Run: headless pygame with SDL's dummy video driver; simulated clock (each Clock.tick advances the game by its frame time, no real sleeping); random seed 0; keys injected as events and as key.get_pressed() state; no mouse input.
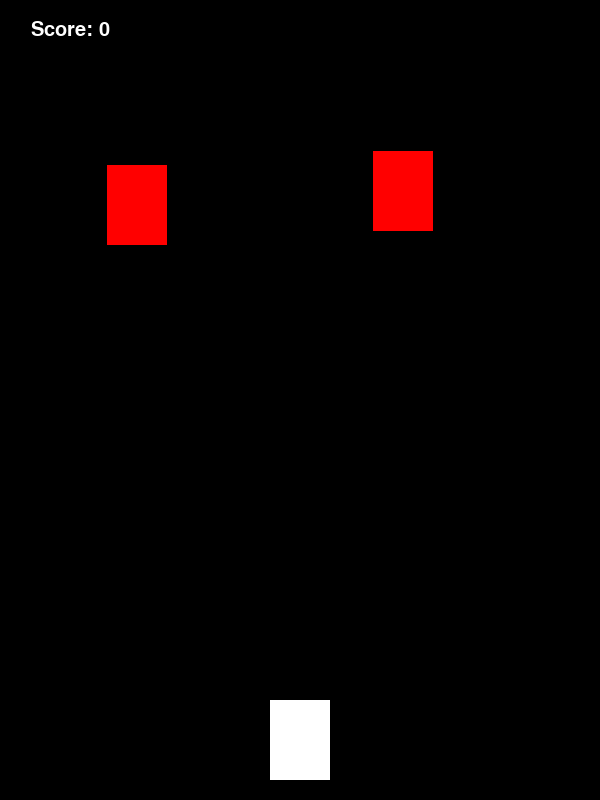
Frame 1 of 4 · flips 1–60 · no input
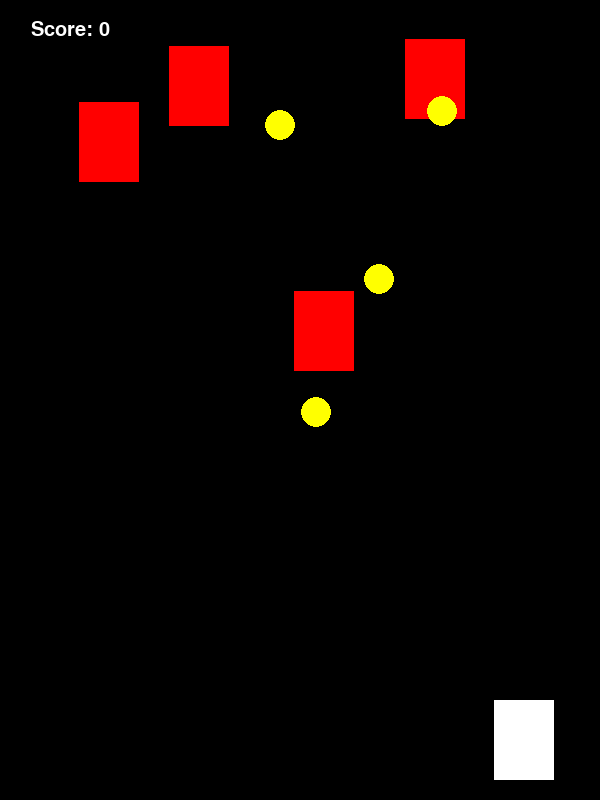
Frame 2 of 4 · flips 61–180 · tapped SPACE, RETURN · held RIGHT (→), D
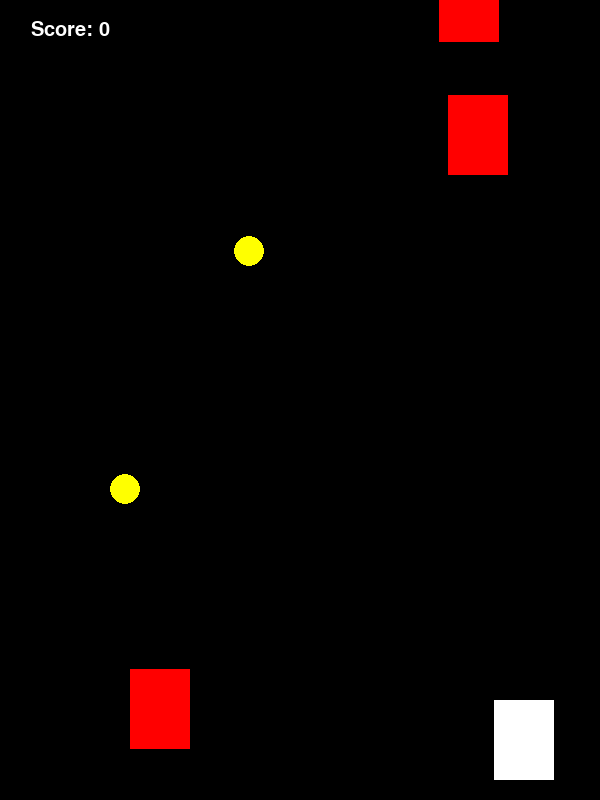
Frame 3 of 4 · flips 181–300 · held DOWN (↓), S
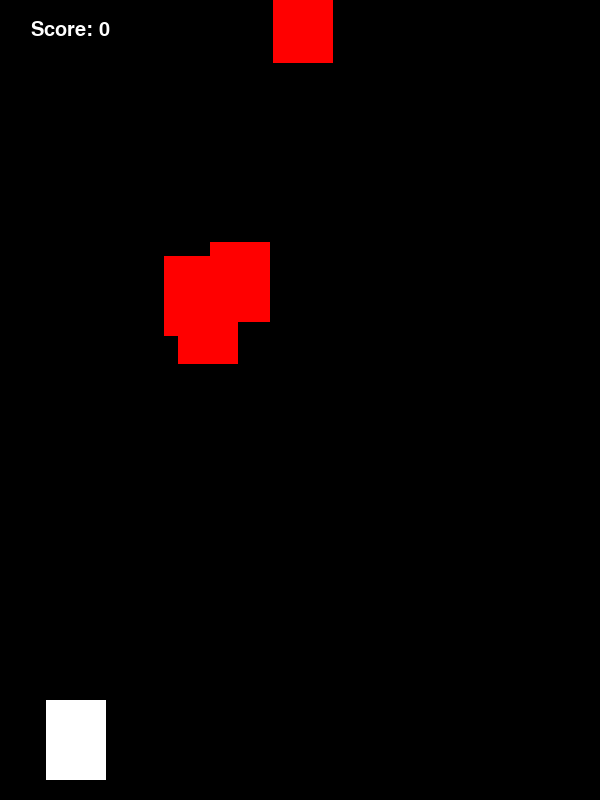
Frame 4 of 4 · flips 301–420 · held LEFT (←), A, UP (↑), W

The pygame program that drew these frames:

import pygame
import random

pygame.init()

# Экран параметрлері
WIDTH, HEIGHT = 600, 800
screen = pygame.display.set_mode((WIDTH, HEIGHT))
pygame.display.set_caption("Car Racing Game")

# Түстер
WHITE = (255, 255, 255)
RED = (255, 0, 0)
YELLOW = (255, 255, 0)
BLACK = (0, 0, 0)

# Ойын параметрлері
car_width, car_height = 60, 80
enemy_width, enemy_height = 60, 80
coin_size = 30
speed = 7
score = 0
running = True

def draw_text(text, size, color, x, y):
    font = pygame.font.Font(None, size)
    render_text = font.render(text, True, color)
    text_rect = render_text.get_rect(center=(x, y))
    screen.blit(render_text, text_rect)

# Ойын объектілері
player_x = WIDTH // 2 - car_width // 2
player_y = HEIGHT - car_height - 20

enemies = []
coins = []

def create_enemy():
    x = random.randint(60, WIDTH - enemy_width - 60)
    y = -enemy_height
    enemies.append([x, y])

def create_coin():
    x = random.randint(60, WIDTH - coin_size - 60)
    y = -coin_size
    coins.append([x, y])

clock = pygame.time.Clock()

while running:
    screen.fill(BLACK)
    
    for event in pygame.event.get():
        if event.type == pygame.QUIT:
            running = False
    
    keys = pygame.key.get_pressed()
    if keys[pygame.K_LEFT] and player_x > 50:
        player_x -= 7
    if keys[pygame.K_RIGHT] and player_x < WIDTH - car_width - 50:
        player_x += 7
    
    if random.randint(1, 40) == 1:
        create_enemy()
    if random.randint(1, 60) == 1:
        create_coin()
    
    # Жаулар қозғалысы
    for enemy in enemies[:]:
        enemy[1] += speed
        if enemy[1] > HEIGHT:
            enemies.remove(enemy)
        pygame.draw.rect(screen, RED, (enemy[0], enemy[1], enemy_width, enemy_height))
        if (player_x < enemy[0] + enemy_width and player_x + car_width > enemy[0] and
            player_y < enemy[1] + enemy_height and player_y + car_height > enemy[1]):
            running = False
    
    # Монеталар қозғалысы
    for coin in coins[:]:
        coin[1] += speed
        if coin[1] > HEIGHT:
            coins.remove(coin)
        pygame.draw.circle(screen, YELLOW, (coin[0] + coin_size // 2, coin[1] + coin_size // 2), coin_size // 2)
        if (player_x < coin[0] + coin_size and player_x + car_width > coin[0] and
            player_y < coin[1] + coin_size and player_y + car_height > coin[1]):
            score += 1
            coins.remove(coin)
    
    pygame.draw.rect(screen, WHITE, (player_x, player_y, car_width, car_height))
    draw_text(f"Score: {score}", 30, WHITE, 70, 30)
    pygame.display.flip()
    clock.tick(30)

pygame.quit()
